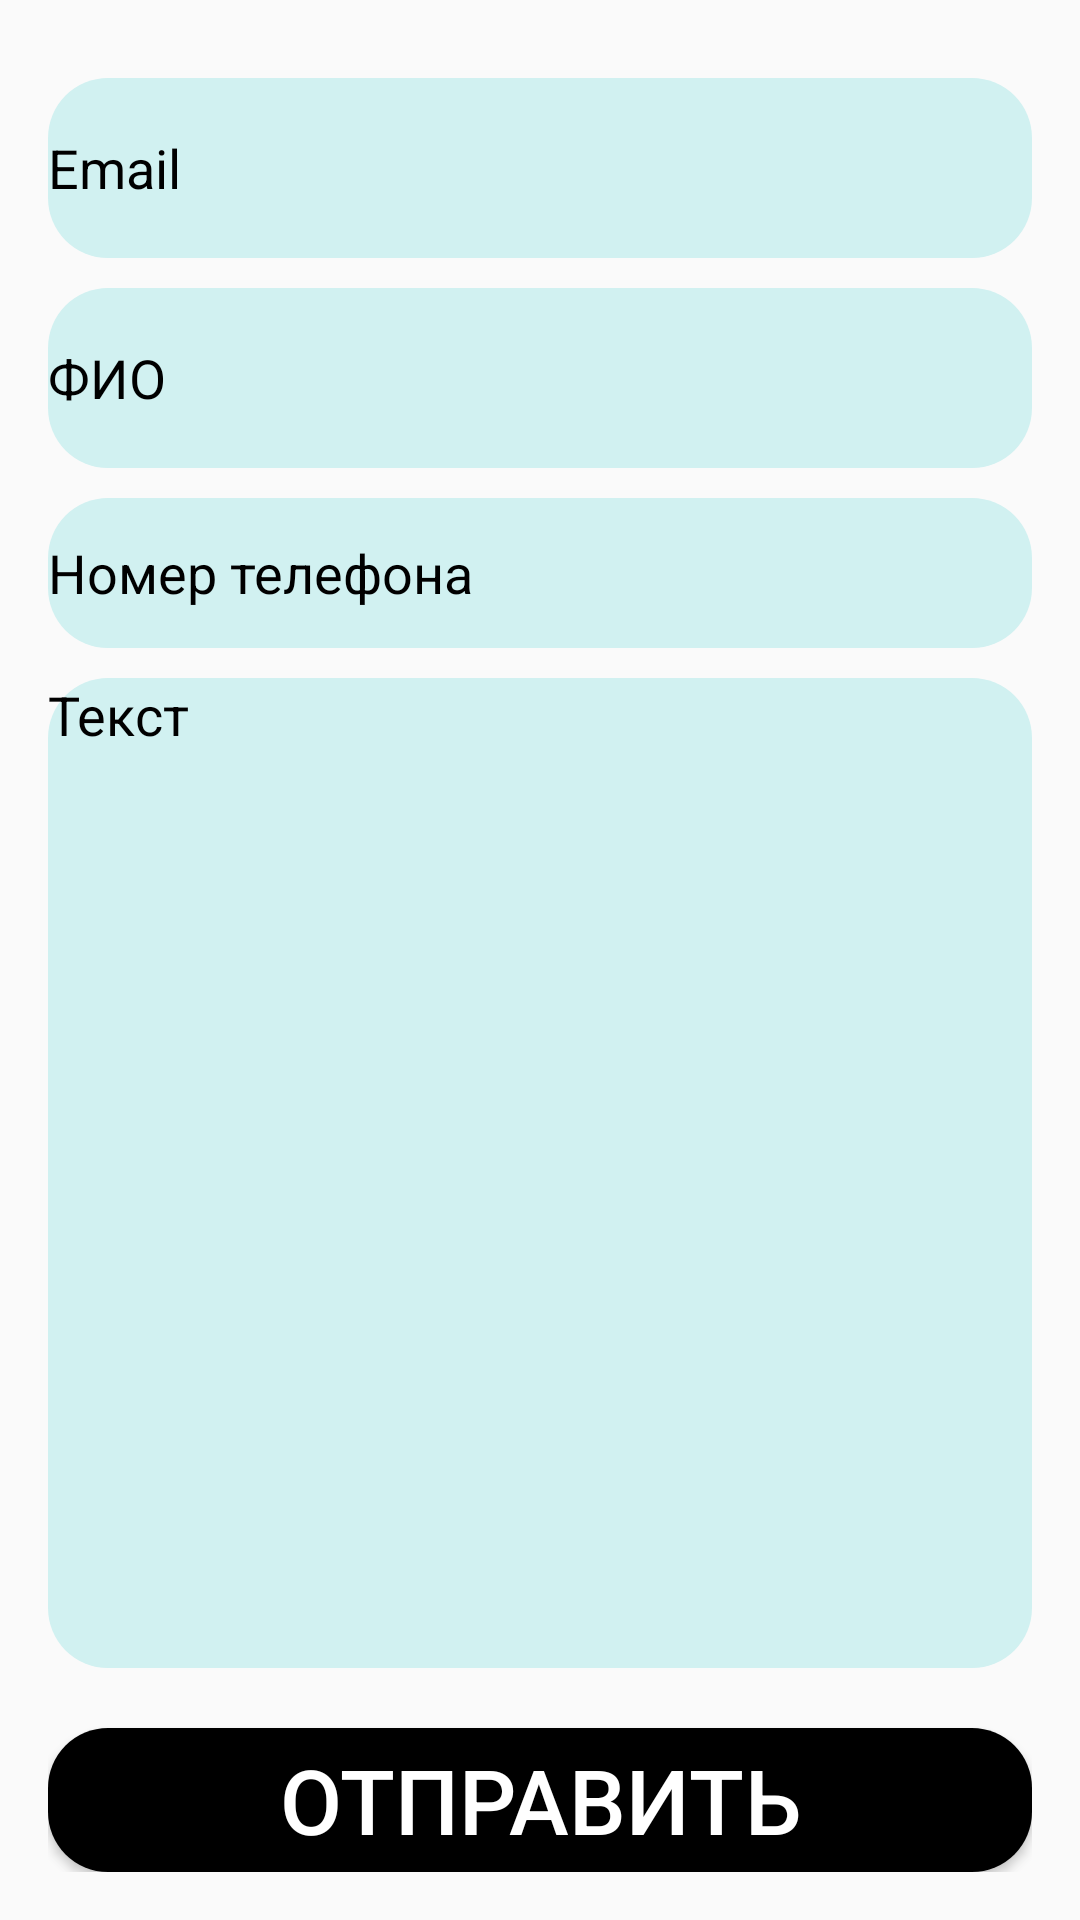

Produce the Android XML layout that renders to this screen, including the resource entries it uses.
<!-- AndroidManifest.xml: application theme Theme.Design.Light.NoActionBar -->
<!-- res/layout/activity_application.xml -->
<?xml version="1.0" encoding="utf-8"?>
<LinearLayout xmlns:android="http://schemas.android.com/apk/res/android"
    xmlns:app="http://schemas.android.com/apk/res-auto"
    xmlns:tools="http://schemas.android.com/tools"
    android:layout_width="match_parent"
    android:layout_height="match_parent"
    android:orientation="vertical"
    android:padding="16dp"
    tools:context=".ApplicationActivity">

    <EditText
        android:layout_width="match_parent"
        android:layout_height="60dp"
        android:id="@+id/editEmail"
        android:background="@drawable/edit"
        android:textColor="@color/black"
        android:layout_marginTop="10dp"
        android:textColorHint="@color/black"
        android:hint="Email"
        android:inputType="text" />

    <EditText
        android:layout_width="match_parent"
        android:layout_height="60dp"
        android:id="@+id/editName"
        android:background="@drawable/edit"
        android:textColor="@color/black"
        android:layout_marginTop="10dp"
        android:textColorHint="@color/black"
        android:hint="ФИО"
        android:inputType="text" />

    <EditText
        android:layout_width="match_parent"
        android:layout_height="50dp"
        android:id="@+id/edit_phone"
        android:background="@drawable/edit"
        android:textColor="@color/black"
        android:layout_marginTop="10dp"
        android:textColorHint="@color/black"
        android:hint="Номер телефона"
        android:inputType="phone" />

    <EditText
        android:layout_width="match_parent"
        android:layout_height="0dp"
        android:layout_weight="1"
        android:id="@+id/edit_text"
        android:inputType="textMultiLine"
        android:layout_marginTop="10dp"
        android:gravity="top"
        android:background="@drawable/edit"
        android:textColor="@color/black"
        android:textColorHint="@color/black"
        android:hint="Текст" />

    <Button
        android:layout_width="match_parent"
        android:layout_height="wrap_content"
        android:layout_marginTop="20dp"
        android:id="@+id/btn_send"
        android:text="Отправить"
        android:textSize="30dp"
        android:textColor="@color/white"
        android:background="@drawable/black_back" />

</LinearLayout>
<!-- resources referenced by this layout -->
<resources>
  <color name="black">#FF000000</color>
  <color name="white">#FFFFFFFF</color>
  <!-- drawable black_back (drawable) -->
  <?xml version="1.0" encoding="utf-8"?>
  <shape xmlns:android="http://schemas.android.com/apk/res/android">
  
  
      <solid android:color="@color/black" />
      <corners android:radius="20dp" />
  </shape>
  <!-- drawable edit (drawable) -->
  <?xml version="1.0" encoding="utf-8"?>
  <shape xmlns:android="http://schemas.android.com/apk/res/android">
  
  
      <solid android:color="#D1F1F1" />
      <corners android:radius="20dp" />
  </shape>
</resources>
